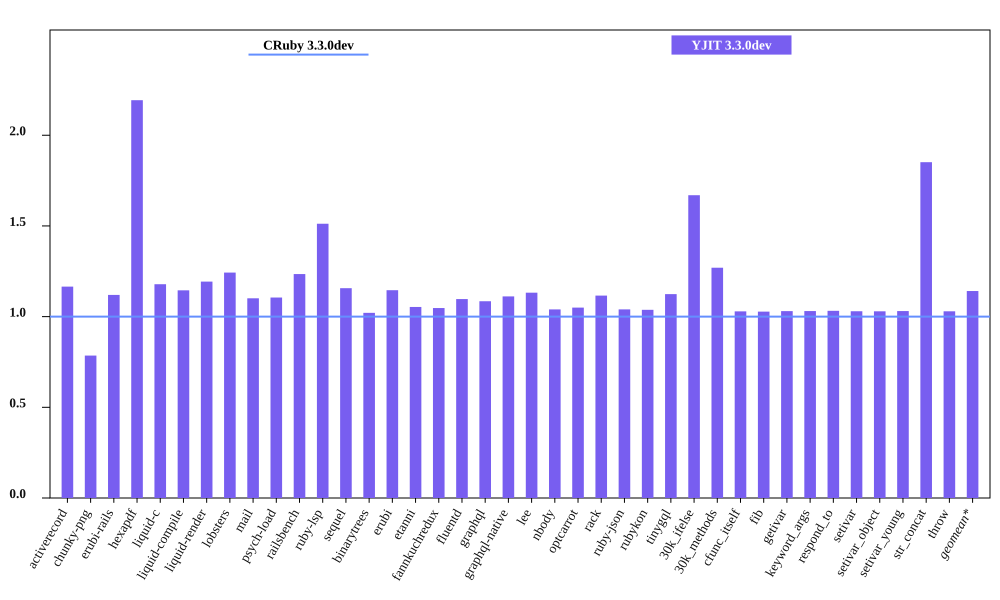

The table this chart was drawn from, first rows:
bench, CRuby 3.3.0dev mem (MiB), YJIT 3.3.0dev mem (MiB), Inline Code, Outlined Code, YJIT Mem overhead
activerecord, 40.43, 47.11, 2, 2
chunky-png, 49.84, 39.14, 1, 1
erubi-rails, 82.01, 91.82, 4, 3
hexapdf, 124.5, 273.1, 3, 2
liquid-c, 25.67, 30.25, 1, 1
liquid-compile, 23.34, 26.72, 1, 1
liquid-render, 25.98, 30.99, 2, 1
lobsters, 269.6, 335, 15, 11
mail, 36.7, 40.41, 2, 1
psych-load, 24.67, 27.27, 1, 1
railsbench, 79.14, 97.71, 5, 4
ruby-lsp, 84.8, 128.2, 11, 8
sequel, 27.53, 31.85, 1, 1
binarytrees, 17.27, 17.63, 1, 1
erubi, 19.31, 22.12, 1, 1
etanni, 13.13, 13.83, 1, 1
fannkuchredux, 11.55, 12.1, 1, 1
fluentd, 589.1, 646.2, 1, 1
graphql, 30.44, 33.02, 1, 1
graphql-native, 28.04, 31.16, 1, 1
lee, 24.95, 28.24, 1, 1
nbody, 11.5, 11.96, 1, 1
optcarrot, 49.86, 52.34, 1, 1
rack, 20.62, 23.01, 1, 1
ruby-json, 12.64, 13.14, 1, 1
rubykon, 37.81, 39.23, 1, 1
tinygql, 18.64, 20.95, 1, 1
30k_ifelse, 54.48, 90.94, 10, 7
30k_methods, 46.59, 59.16, 4, 3
cfunc_itself, 11.47, 11.8, 1, 1
fib, 11.48, 11.79, 1, 1
getivar, 11.47, 11.82, 1, 1
keyword_args, 11.48, 11.83, 1, 1
respond_to, 11.48, 11.84, 1, 1
setivar, 11.47, 11.81, 1, 1
setivar_object, 11.47, 11.81, 1, 1
setivar_young, 11.47, 11.82, 1, 1
str_concat, 37.79, 69.96, 1, 1
throw, 11.47, 11.8, 1, 1
